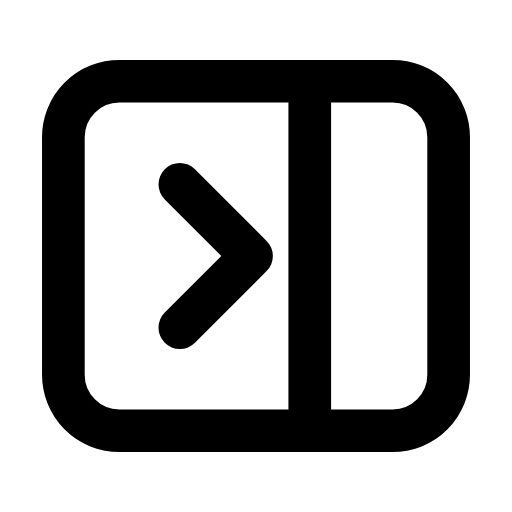
t = 0.00 s
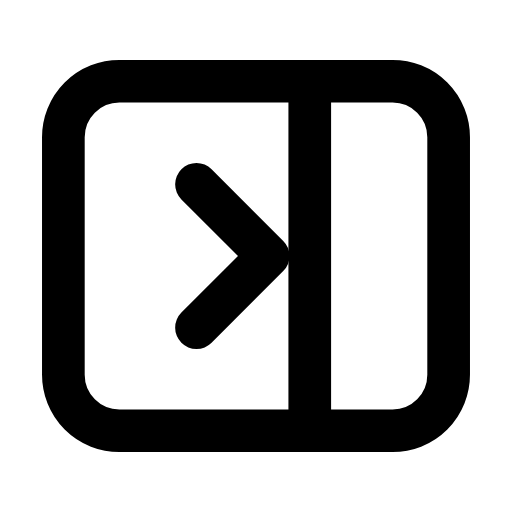
t = 0.26 s
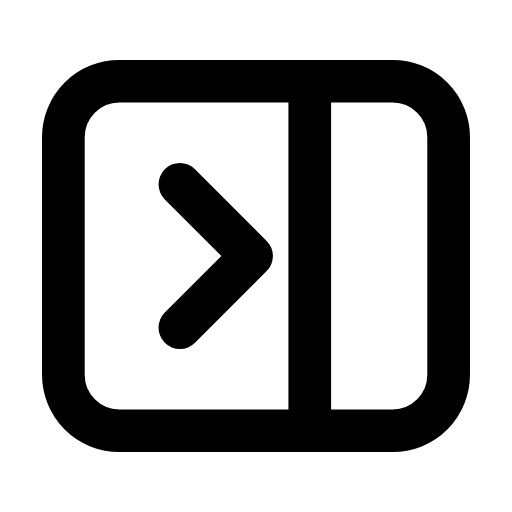
t = 0.53 s
t = 0.78 s: frame unchanged from t = 0.00 s, image omitted
t = 1.06 s: frame unchanged from t = 0.00 s, image omitted
t = 1.33 s: frame unchanged from t = 0.00 s, image omitted

The animated SVG that drew these frames (rendered in a browser with its animation timeline set to each time). Animation: 1 SMIL element (animateTransform=1); one cycle of 1.60 s, repeats indefinitely.

<svg xmlns="http://www.w3.org/2000/svg" width="24" height="24" viewBox="0 0 24 24" fill="none"><g transform="translate(-0.6 -0.6) scale(1.05)"><rect stroke="currentColor" stroke-width="1.905" stroke-linecap="round" stroke-linejoin="round" fill="none" x="3.4" y="4.2" width="17.2" height="15.6" rx="2.5"></rect><line stroke="currentColor" stroke-width="1.905" stroke-linecap="round" stroke-linejoin="round" fill="none" x1="14.4" x2="14.4" y1="4.2" y2="19.8"></line><g><animateTransform attributeName="transform" type="translate" values="0 0;0 0;0.9 0;0 0;0 0;0 0;0 0;0.9 0;0 0;0 0;0 0" keyTimes="0;0.135;0.2475;0.36;0.45;0.6;0.66;0.735;0.81;0.9;1" dur="1.6s" repeatCount="indefinite" calcMode="spline" keySplines="0.16 1 0.3 1;0.16 1 0.3 1;0.16 1 0.3 1;0.16 1 0.3 1;0.16 1 0.3 1;0.16 1 0.3 1;0.16 1 0.3 1;0.16 1 0.3 1;0.16 1 0.3 1;0.16 1 0.3 1"/><path stroke="currentColor" stroke-width="1.905" stroke-linecap="round" stroke-linejoin="round" fill="none" d="M8.6 8.8L11.8 12L8.6 15.2"></path></g></g></svg>
